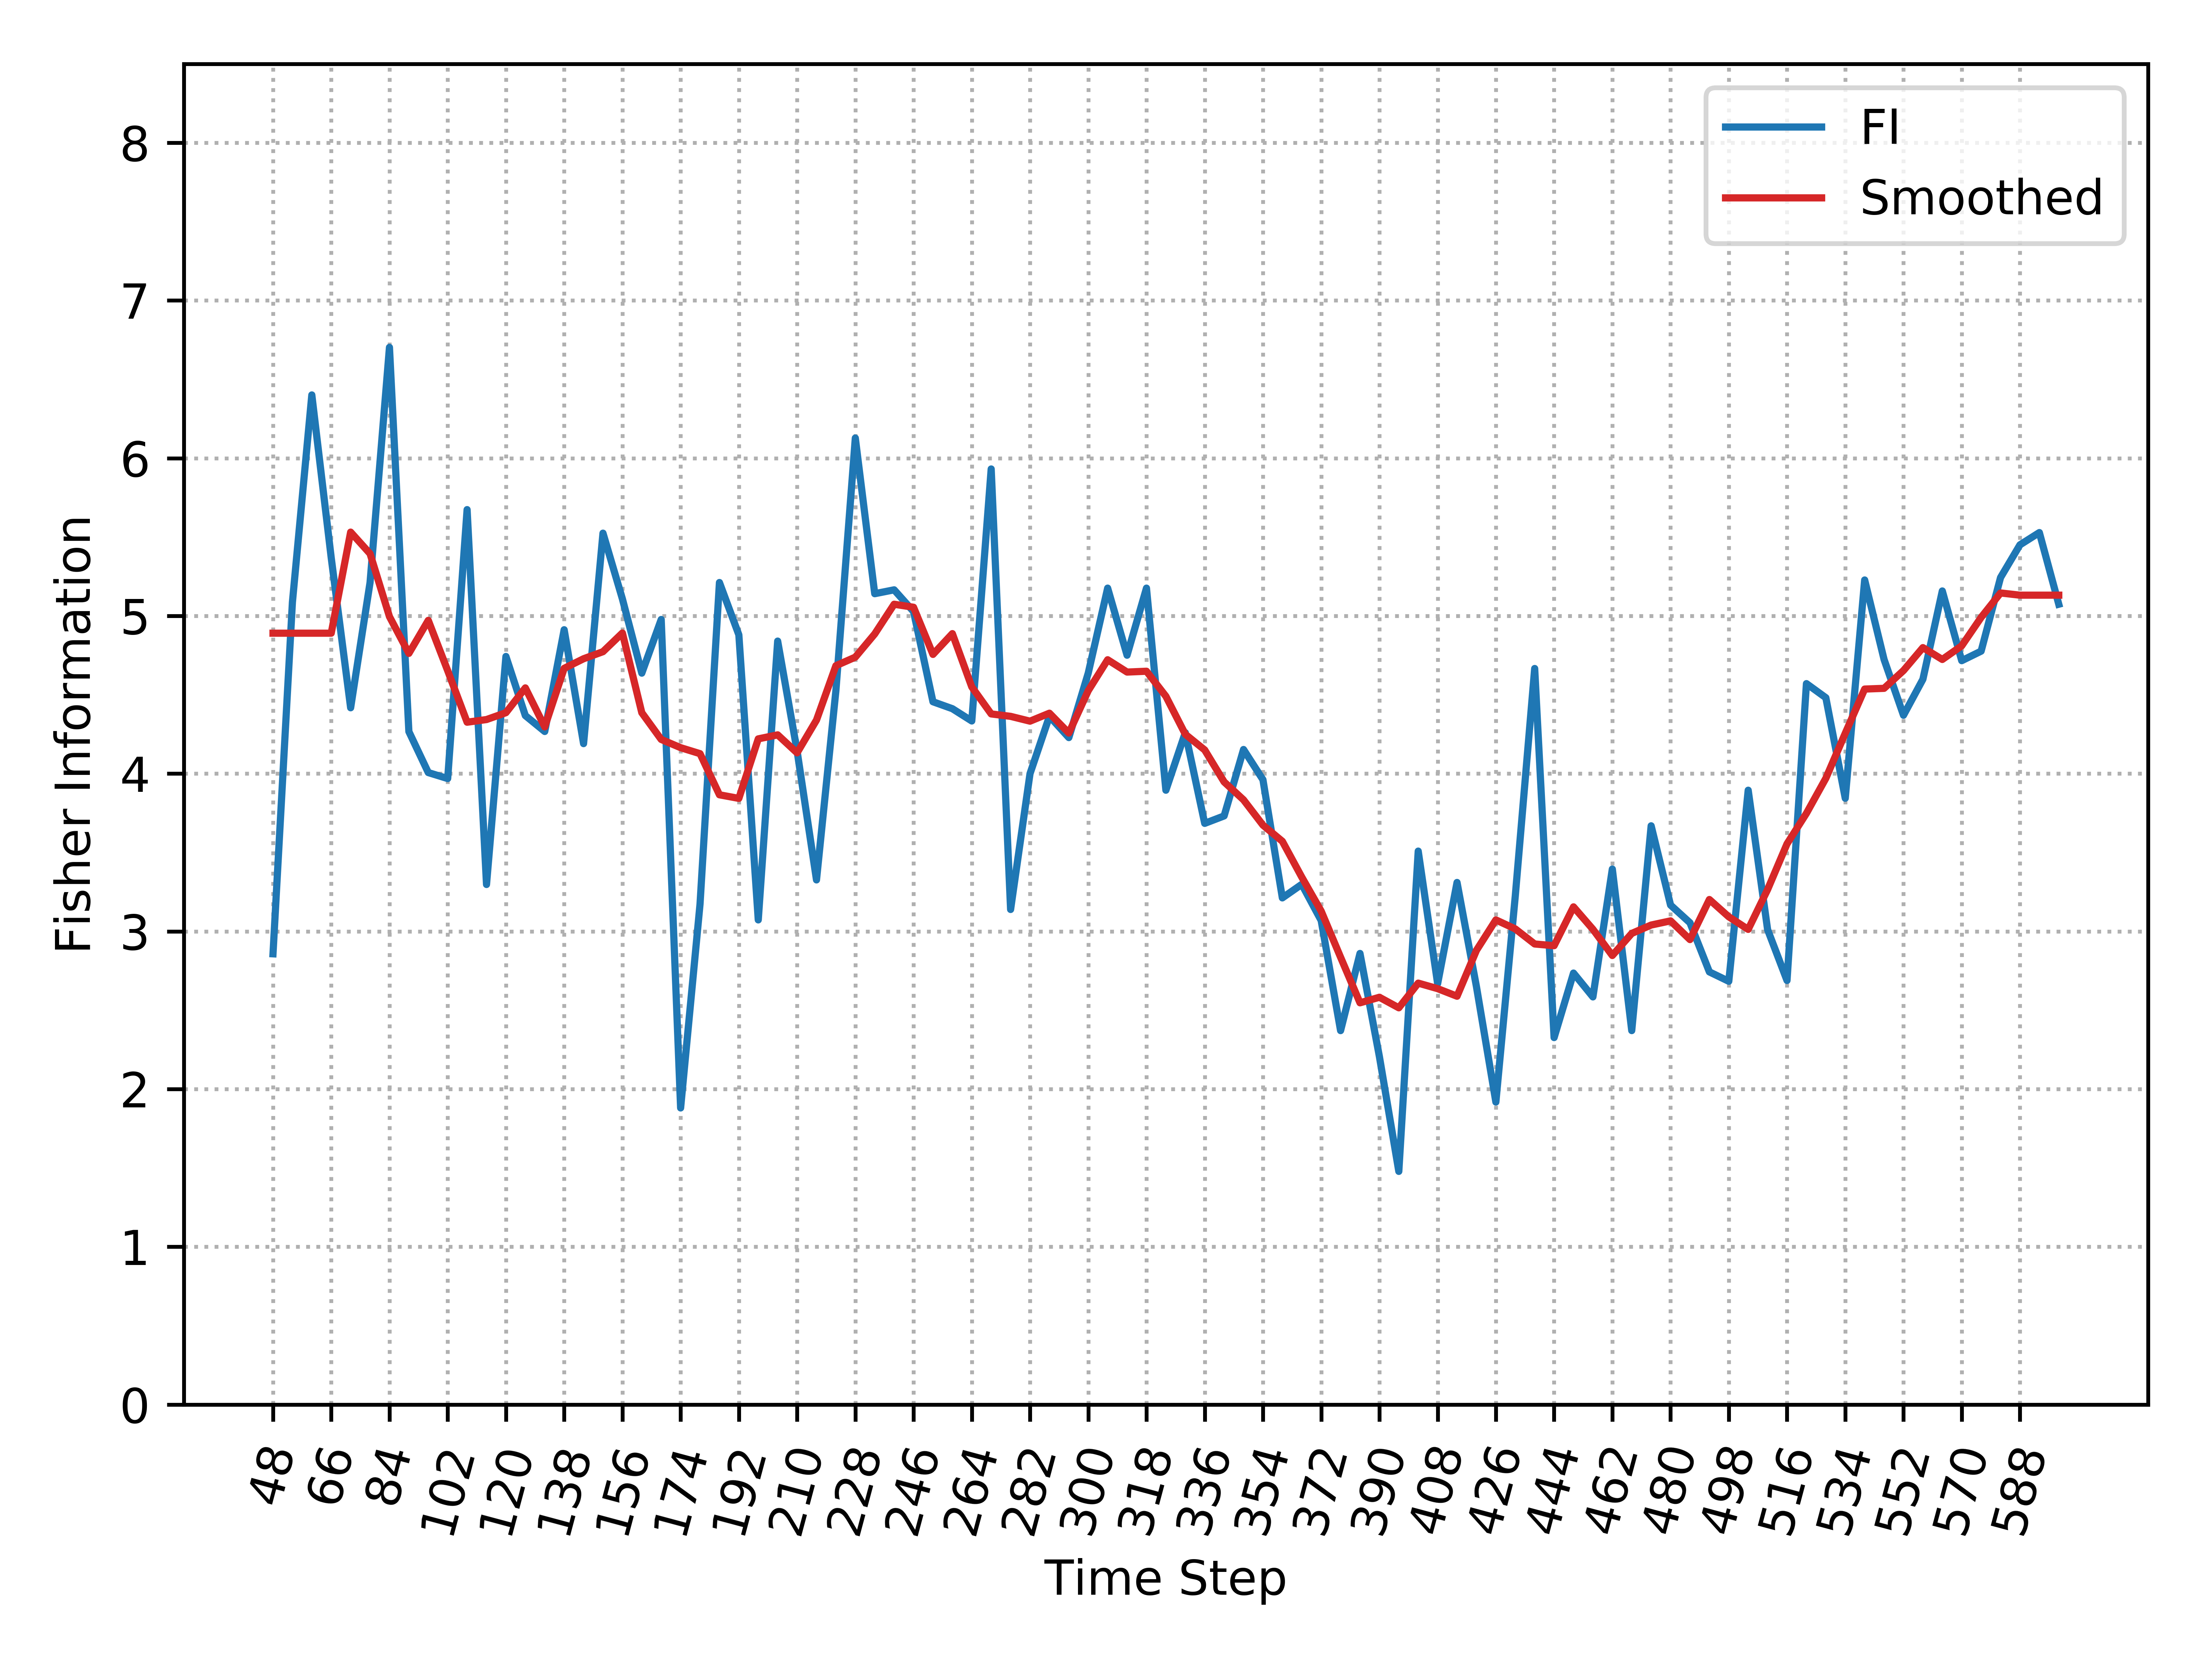

The file beside this chart, header and first rows:
, Time_Step, FI, Smooth_FI
0, 48, 2.858, 4.891
1, 54, 5.087, 4.891
2, 60, 6.401, 4.891
3, 66, 5.368, 4.891
4, 72, 4.418, 5.532
5, 78, 5.212, 5.395
6, 84, 6.703, 4.996
7, 90, 4.267, 4.763
8, 96, 4.007, 4.972
9, 102, 3.969, 4.653
10, 108, 5.674, 4.326
11, 114, 3.297, 4.343
12, 120, 4.743, 4.387
13, 126, 4.368, 4.544
14, 132, 4.268, 4.297
15, 138, 4.913, 4.668
16, 144, 4.191, 4.729
17, 150, 5.525, 4.774
18, 156, 5.108, 4.892
19, 162, 4.637, 4.387
20, 168, 4.978, 4.217
21, 174, 1.881, 4.165
22, 180, 3.173, 4.127
23, 186, 5.212, 3.866
24, 192, 4.88, 3.843
25, 198, 3.073, 4.221
26, 204, 4.841, 4.246
27, 210, 4.145, 4.132
28, 216, 3.326, 4.34
29, 222, 4.527, 4.685
30, 228, 6.128, 4.739
31, 234, 5.141, 4.886
32, 240, 5.166, 5.074
33, 246, 5.028, 5.055
34, 252, 4.456, 4.756
35, 258, 4.412, 4.888
36, 264, 4.334, 4.55
37, 270, 5.932, 4.379
38, 276, 3.139, 4.363
39, 282, 4, 4.333
40, 288, 4.364, 4.384
41, 294, 4.229, 4.258
42, 300, 4.638, 4.526
43, 306, 5.176, 4.722
44, 312, 4.751, 4.644
45, 318, 5.176, 4.649
46, 324, 3.895, 4.491
47, 330, 4.26, 4.25
48, 336, 3.685, 4.15
49, 342, 3.732, 3.948
50, 348, 4.153, 3.834
51, 354, 3.962, 3.674
52, 360, 3.212, 3.571
53, 366, 3.298, 3.344
54, 372, 3.069, 3.129
55, 378, 2.371, 2.836
56, 384, 2.86, 2.547
57, 390, 2.206, 2.582
58, 396, 1.478, 2.516
59, 402, 3.509, 2.672
... 33 more rows
